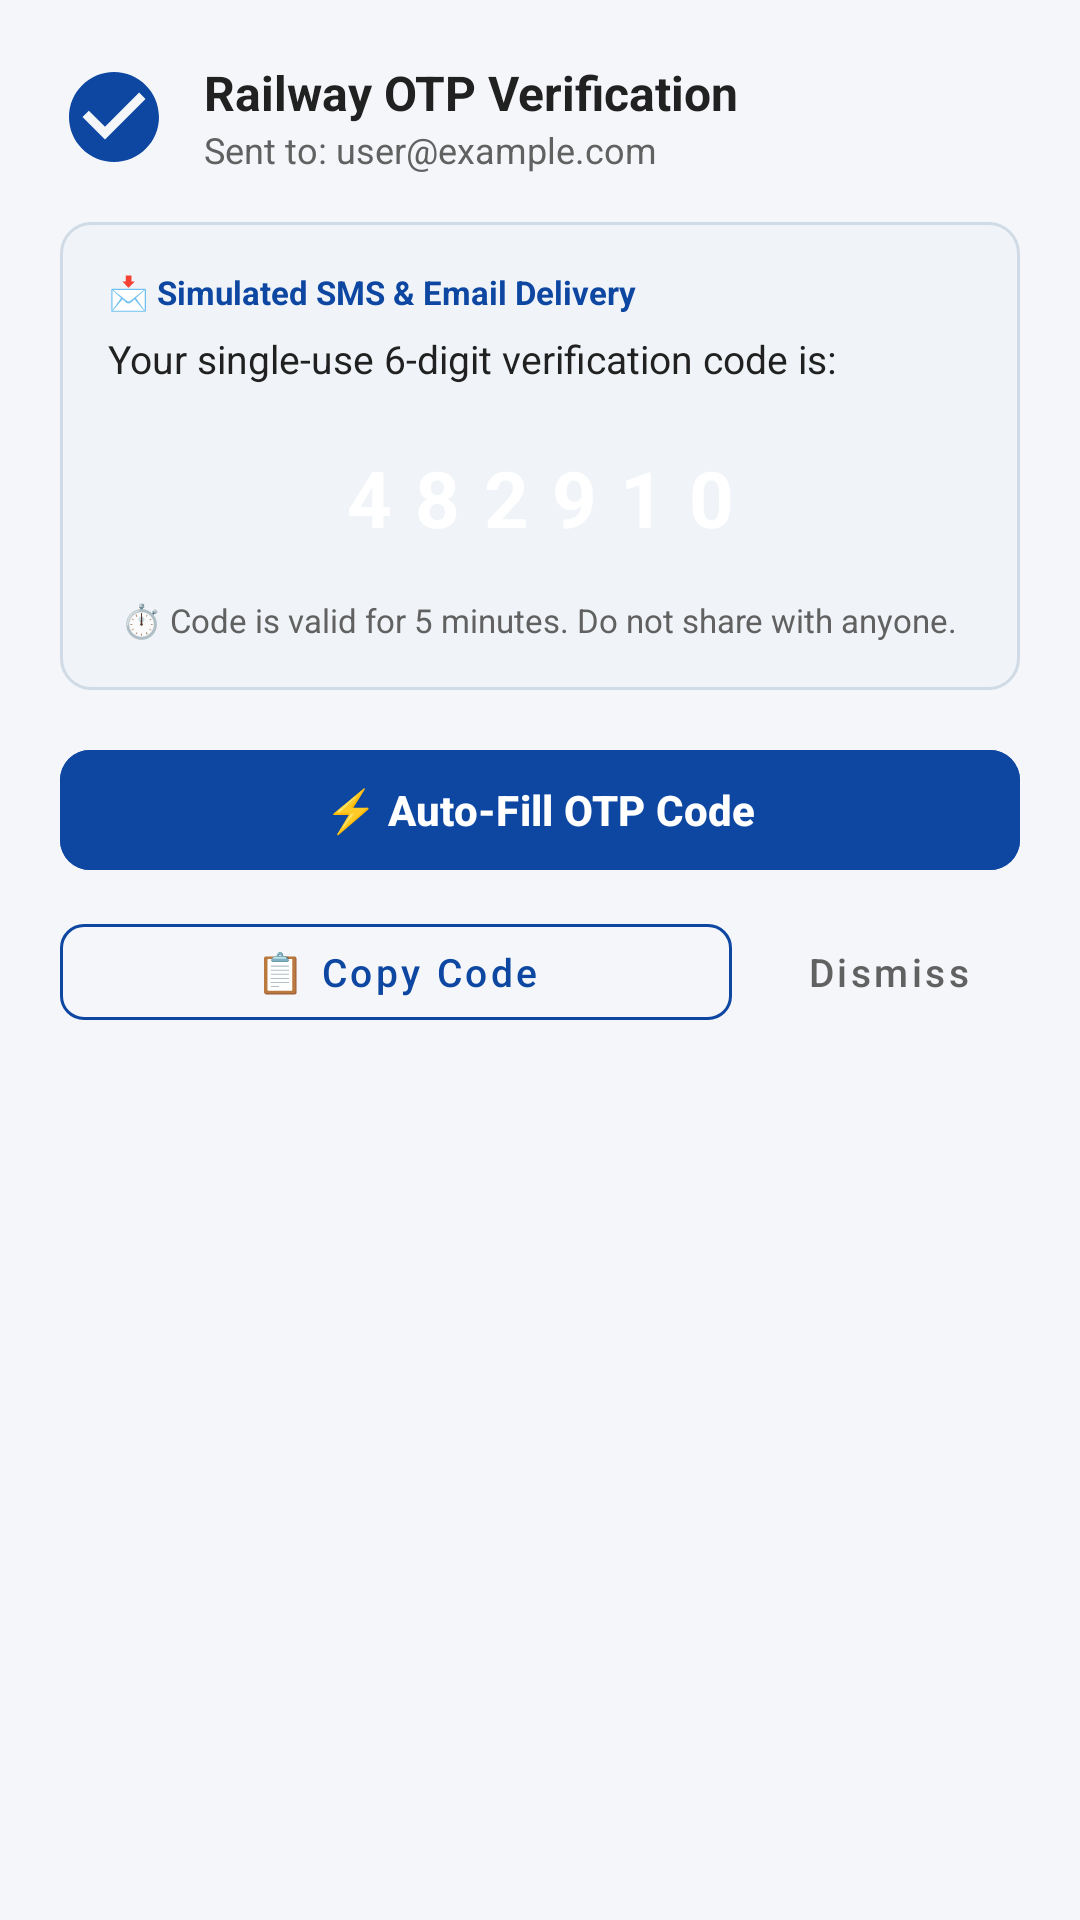

Write the Android layout XML for this screen, with the resource values it uses.
<!-- AndroidManifest.xml: application theme Theme.RailwayTicketManagement -->
<!-- res/layout/dialog_dummy_otp_notification.xml -->
<?xml version="1.0" encoding="utf-8"?>
<LinearLayout xmlns:android="http://schemas.android.com/apk/res/android"
    xmlns:app="http://schemas.android.com/apk/res-auto"
    android:layout_width="match_parent"
    android:layout_height="wrap_content"
    android:orientation="vertical"
    android:padding="20dp">

    
    <LinearLayout
        android:layout_width="match_parent"
        android:layout_height="wrap_content"
        android:gravity="center_vertical"
        android:orientation="horizontal">

        <ImageView
            android:layout_width="36dp"
            android:layout_height="36dp"
            android:src="@drawable/ic_check_circle"
            app:tint="@color/primary" />

        <LinearLayout
            android:layout_width="0dp"
            android:layout_height="wrap_content"
            android:layout_marginStart="12dp"
            android:layout_weight="1"
            android:orientation="vertical">

            <TextView
                android:layout_width="wrap_content"
                android:layout_height="wrap_content"
                android:text="Railway OTP Verification"
                android:textColor="@color/text_primary"
                android:textSize="16sp"
                android:textStyle="bold" />

            <TextView
                android:id="@+id/tvSimulatedOtpTarget"
                android:layout_width="wrap_content"
                android:layout_height="wrap_content"
                android:text="Sent to: user@example.com"
                android:textColor="@color/text_secondary"
                android:textSize="12sp" />
        </LinearLayout>
    </LinearLayout>

    
    <LinearLayout
        android:layout_width="match_parent"
        android:layout_height="wrap_content"
        android:layout_marginTop="16dp"
        android:background="@drawable/bg_fare_container"
        android:orientation="vertical"
        android:padding="16dp">

        <TextView
            android:layout_width="wrap_content"
            android:layout_height="wrap_content"
            android:text="📩 Simulated SMS &amp; Email Delivery"
            android:textColor="@color/primary"
            android:textSize="11sp"
            android:textStyle="bold" />

        <TextView
            android:layout_width="wrap_content"
            android:layout_height="wrap_content"
            android:layout_marginTop="6dp"
            android:text="Your single-use 6-digit verification code is:"
            android:textColor="@color/text_primary"
            android:textSize="13sp" />

        
        <TextView
            android:id="@+id/tvSimulatedOtpCode"
            android:layout_width="match_parent"
            android:layout_height="wrap_content"
            android:layout_marginTop="10dp"
            android:layout_marginBottom="6dp"
            android:background="@drawable/bg_tab_selected"
            android:gravity="center"
            android:letterSpacing="0.3"
            android:paddingVertical="10dp"
            android:text="482910"
            android:textColor="@color/white"
            android:textSize="26sp"
            android:textStyle="bold" />

        <TextView
            android:layout_width="wrap_content"
            android:layout_height="wrap_content"
            android:layout_gravity="center_horizontal"
            android:text="⏱️ Code is valid for 5 minutes. Do not share with anyone."
            android:textColor="@color/text_secondary"
            android:textSize="11sp" />
    </LinearLayout>

    
    <com.google.android.material.button.MaterialButton
        android:id="@+id/btnSimulatedOtpAutoFill"
        android:layout_width="match_parent"
        android:layout_height="48dp"
        android:layout_marginTop="16dp"
        android:backgroundTint="@color/primary"
        android:text="⚡ Auto-Fill OTP Code"
        android:textAllCaps="false"
        android:textColor="@color/white"
        android:textSize="14sp"
        android:textStyle="bold"
        app:cornerRadius="10dp" />

    <LinearLayout
        android:layout_width="match_parent"
        android:layout_height="wrap_content"
        android:layout_marginTop="8dp"
        android:orientation="horizontal">

        <com.google.android.material.button.MaterialButton
            android:id="@+id/btnSimulatedOtpCopy"
            style="@style/Widget.MaterialComponents.Button.OutlinedButton"
            android:layout_width="0dp"
            android:layout_height="44dp"
            android:layout_weight="1"
            android:text="📋 Copy Code"
            android:textAllCaps="false"
            android:textColor="@color/primary"
            android:textSize="13sp"
            app:cornerRadius="8dp"
            app:strokeColor="@color/primary" />

        <com.google.android.material.button.MaterialButton
            android:id="@+id/btnSimulatedOtpDismiss"
            style="@style/Widget.MaterialComponents.Button.TextButton"
            android:layout_width="wrap_content"
            android:layout_height="44dp"
            android:layout_marginStart="8dp"
            android:text="Dismiss"
            android:textAllCaps="false"
            android:textColor="@color/text_secondary"
            android:textSize="13sp" />
    </LinearLayout>

</LinearLayout>
<!-- resources referenced by this layout -->
<resources>
  <color name="primary">#0D47A1</color>
  <color name="text_primary">#212121</color>
  <color name="text_secondary">#616161</color>
  <color name="white">#FFFFFF</color>
  <!-- drawable bg_fare_container (drawable) -->
  <?xml version="1.0" encoding="utf-8"?>
  <shape xmlns:android="http://schemas.android.com/apk/res/android"
      android:shape="rectangle">
      <solid android:color="#F0F4F8" />
      <corners android:radius="10dp" />
      <stroke android:width="1dp" android:color="#D0DBE5" />
  </shape>
  <!-- drawable ic_check_circle (drawable) -->
  <vector xmlns:android="http://schemas.android.com/apk/res/android"
      android:width="64dp"
      android:height="64dp"
      android:viewportWidth="24"
      android:viewportHeight="24">
      <path
          android:fillColor="#2E7D32"
          android:pathData="M12,2C6.48,2 2,6.48 2,12s4.48,10 10,10 10,-4.48 10,-10S17.52,2 12,2zm-2,15l-5,-5 1.41,-1.41L10,14.17l7.59,-7.59L19,8l-9,9z" />
  </vector>
  <style name="Theme.RailwayTicketManagement" parent="Base.Theme.RailwayTicketManagement" />
  <style name="Base.Theme.RailwayTicketManagement" parent="Theme.Material3.Light.NoActionBar">
          <item name="colorPrimary">@color/primary</item>
          <item name="colorPrimaryDark">@color/primary_dark</item>
          <item name="colorSecondary">@color/accent_red</item>
          <item name="android:statusBarColor">@color/primary_dark</item>
          <item name="android:windowBackground">@color/background</item>
      </style>
  <color name="primary_dark">#002171</color>
  <color name="accent_red">#D32F2F</color>
  <color name="background">#F4F6F9</color>
</resources>
